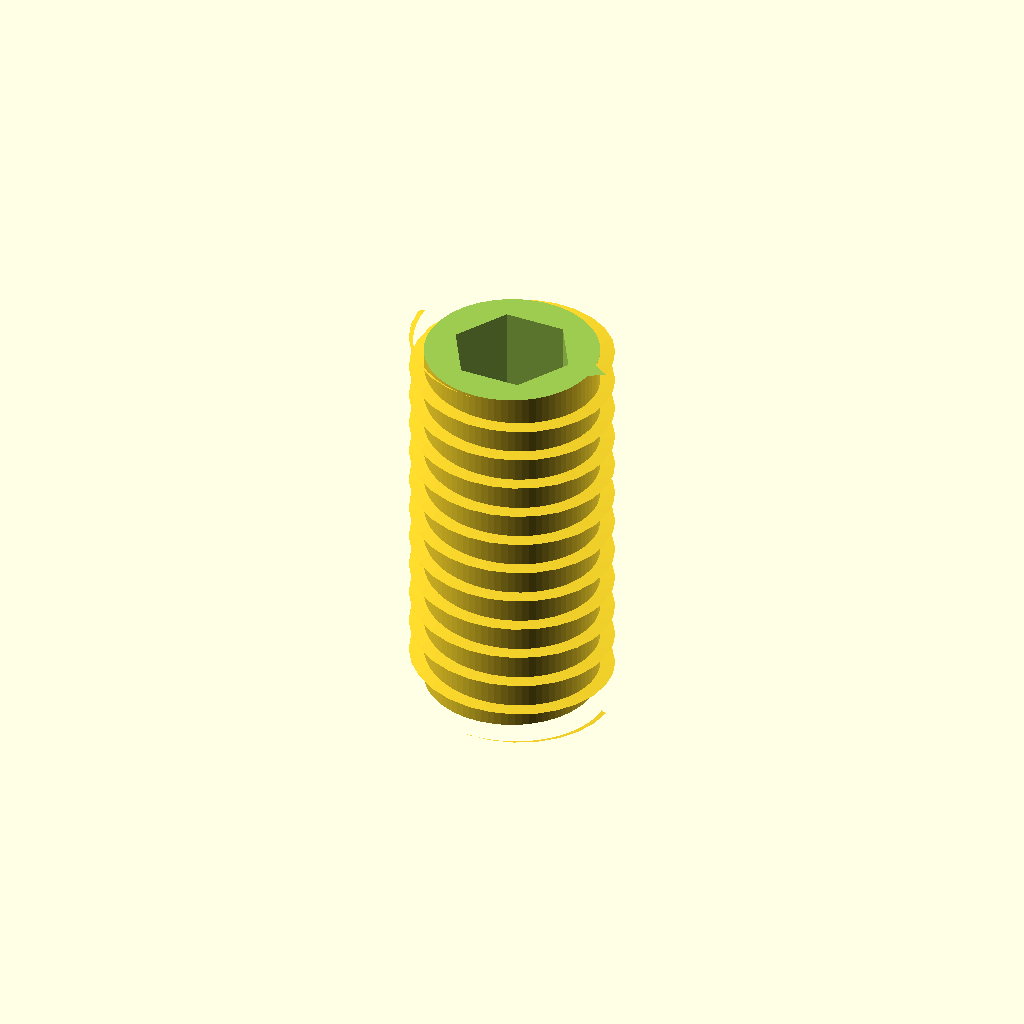
Cell 1: rendered with the file's own defaults.
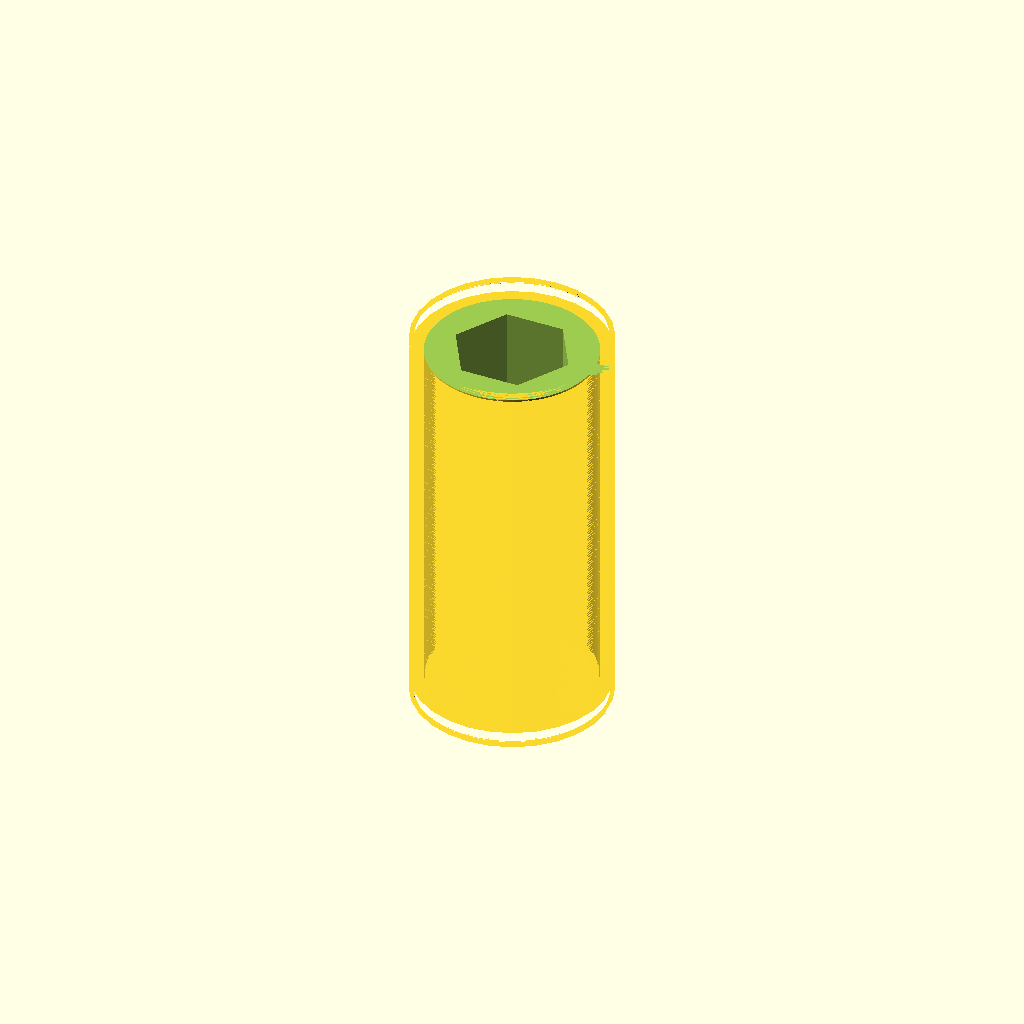
Cell 2 — pitch set to 0.05, the other parameters unchanged.
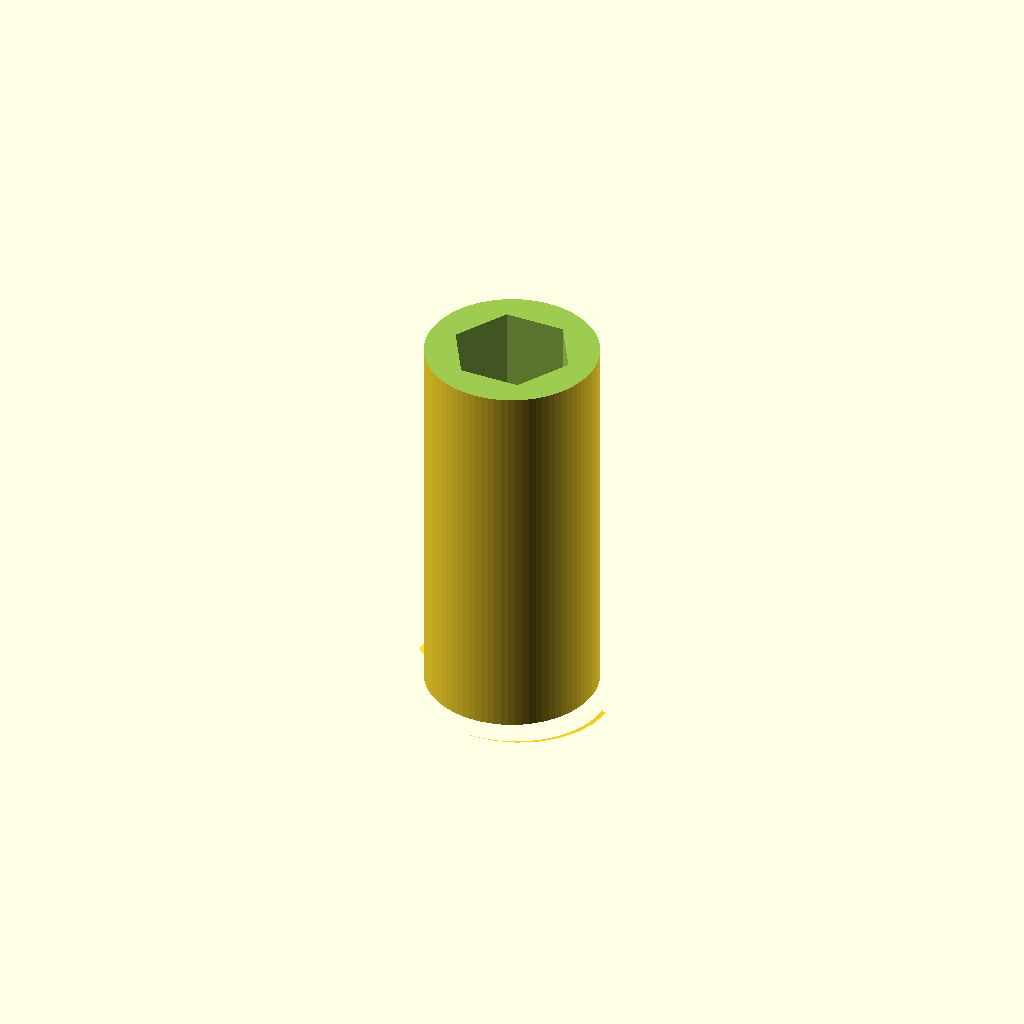
Cell 3: the same model with thread_length = 0.5.
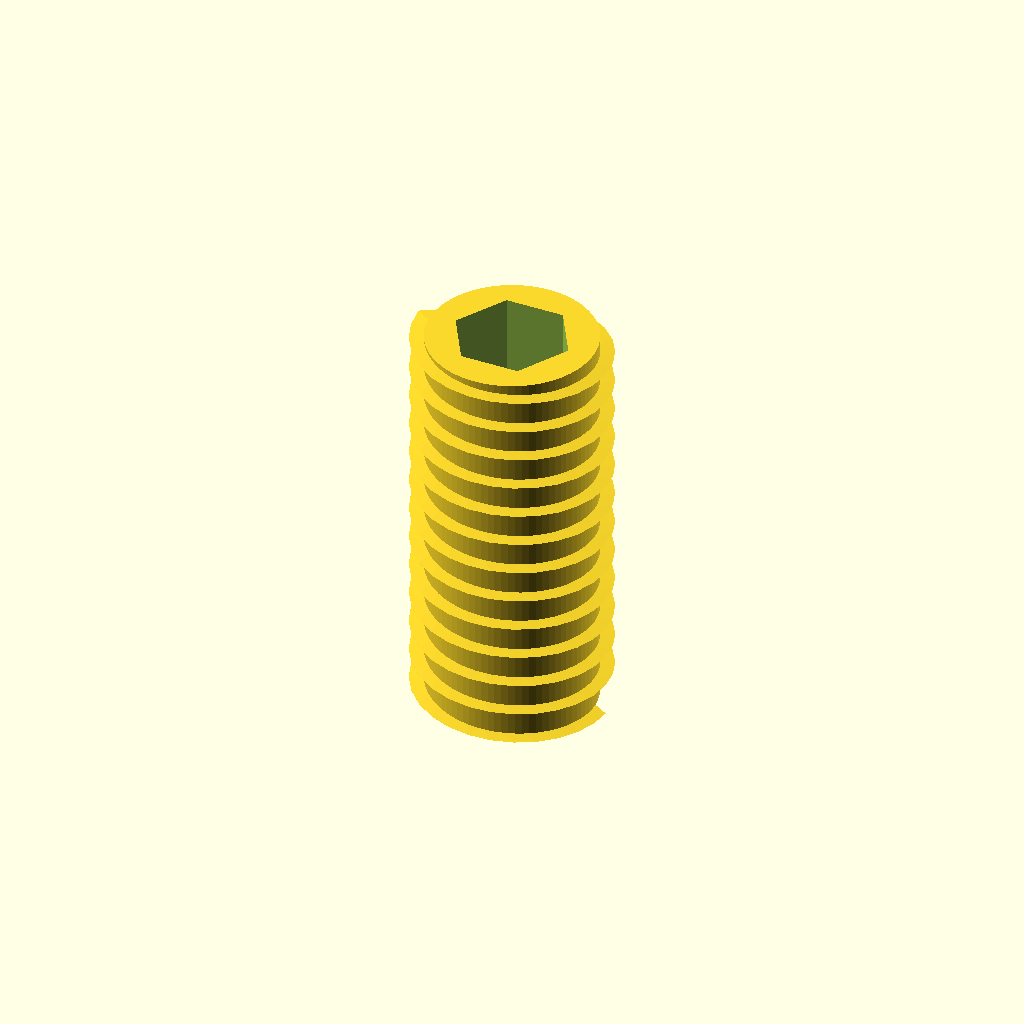
Cell 4: major_d = 0.1 (everything else at default).
All cells are drawn from one camera (rotation 55°, 0°, 25°, orthographic, colour scheme Cornfield), so only the parameter changes between them.
OpenSCAD source file results/nopscadlib/ablations/no_retrieval/scad/screw__M5_grub_screw.scad:
// M5 Grub (Set) Screw with internal hex socket and helical external thread
// One connected solid, no floating parts, no arbitrary translations.

// ---------- Parameters ----------
nom_d = 5.0;                 //[2.5:10.0:0.1]  // nominal thread diameter (M5 -> 5)
pitch = 0.8;                 //[0.4:1.6:0.05]  // M5 coarse = 0.8
length = 10.0;               //[5.0:20.0:0.5]  // overall length
thread_length = 10.0;        //[5.0:20.0:0.5]  // threaded length (typically full for grub)
major_d = 5.0;               //[2.5:10.0:0.1]
minor_d = 4.1;               //[2.0:8.2:0.1]   // approx for M5 external minor
socket_af = 2.5;             //[1.5:5.0:0.1]   // hex across flats (typical M5 set screw ~2.5)
socket_depth = 2.5;          //[1.0:6.0:0.1]
chamfer = 0.3;               //[0.1:1.0:0.05]
overlap = 0.2;               //[0.05:1.0:0.05]

// Tip style (cup point default)
cup_point_depth = 0.5;       //[0.1:1.0:0.05]
cup_point_d = 3.0;           //[1.5:4.8:0.1]

// Thread profile controls (simple triangular thread)
thread_depth = 0.35;         //[0.1:0.6:0.05]  // radial height of thread above minor radius
thread_profile_w = 0.45;     //[0.2:1.0:0.05]  // profile width (approx)
thread_slices_per_turn = 28; //[12:80:1]       // smoothness of helix

// Rendering quality
$fn = 80;

// ---------- Helpers ----------
function clamp(x, a, b) = x < a ? a : (x > b ? b : x);

major_r = major_d/2;
minor_r = minor_d/2;
thread_r = minor_r + thread_depth;

L = length;
Lt = clamp(thread_length, 0, L);

// Place thread centered on body, spanning Lt
thread_z0 = -L/2;
thread_z1 = thread_z0 + Lt;

// Hex socket radius from across-flats
hex_r = socket_af/(2*cos(30)); // circumradius for 6-gon

// ---------- Geometry Modules ----------
module hex_prism(h, r) {
    cylinder(h=h, r=r, center=true, $fn=6);
}

// Simple external helical thread using linear_extrude(twist=...)
module external_thread(z0, z1) {
    h = z1 - z0;
    turns = h / pitch;
    slices = max(12, ceil(abs(turns) * thread_slices_per_turn));

    // 2D triangular-ish profile located at radius ~minor_r
    // It extrudes along Z with twist to form a helix.
    translate([0,0,(z0+z1)/2])
        linear_extrude(height=h, center=true, twist=turns*360, slices=slices, convexity=10)
            polygon(points=[
                [minor_r - 0.02, -thread_profile_w/2],
                [thread_r,        0],
                [minor_r - 0.02,  thread_profile_w/2]
            ]);
}

// Main body cylinder (minor diameter) + thread union gives major diameter
module screw_body_with_thread() {
    union() {
        // Core at minor diameter for full length (grub screws are fully threaded)
        cylinder(h=L, r=minor_r, center=true);

        // External thread along Lt starting at bottom
        if (Lt > 0.01)
            external_thread(thread_z0, thread_z1);

        // Slight end chamfers (add material removal later via difference)
        // Keep as part of body; chamfers will be cut by subtractive cones.
    }
}

// Subtractive features: hex socket, end chamfers, cup point
module subtractive_features() {
    union() {
        // Internal hex socket from top end
        translate([0,0, L/2 - socket_depth/2])
            hex_prism(h=socket_depth + overlap, r=hex_r);

        // Top chamfer (remove a small cone frustum)
        translate([0,0, L/2 - chamfer/2])
            cylinder(h=chamfer + overlap, r1=major_r + 0.01, r2=max(0.01, major_r - chamfer), center=true);

        // Bottom chamfer (remove a small cone frustum)
        translate([0,0, -L/2 + chamfer/2])
            cylinder(h=chamfer + overlap, r1=max(0.01, major_r - chamfer), r2=major_r + 0.01, center=true);

        // Cup point: concave-ish dimple made by subtracting a cone
        // Positioned at bottom end, cutting inward.
        translate([0,0, -L/2 + cup_point_depth/2])
            cylinder(h=cup_point_depth + overlap, r1=cup_point_d/2, r2=0.01, center=true);
    }
}

// ---------- Assemble ----------
module complete_model() {
    difference() {
        screw_body_with_thread();
        subtractive_features();
    }
}

complete_model();
Customizer parameters (derived from the source; name, type, default, range or options):
nom_d: number, default 5, range 0.1 to 2.5, step 10
pitch: number, default 0.8, range 0.05 to 0.4, step 1.6
length: number, default 10, range 0.5 to 5, step 20
thread_length: number, default 10, range 0.5 to 5, step 20
major_d: number, default 5, range 0.1 to 2.5, step 10
minor_d: number, default 4.1, range 0.1 to 2, step 8.2
socket_af: number, default 2.5, range 0.1 to 1.5, step 5
socket_depth: number, default 2.5, range 0.1 to 1, step 6
chamfer: number, default 0.3, range 0.05 to 0.1, step 1
overlap: number, default 0.2, range 0.05 to 0.05, step 1
cup_point_depth: number, default 0.5, range 0.05 to 0.1, step 1
cup_point_d: number, default 3, range 0.1 to 1.5, step 4.8
thread_depth: number, default 0.35, range 0.05 to 0.1, step 0.6
thread_profile_w: number, default 0.45, range 0.05 to 0.2, step 1
thread_slices_per_turn: number, default 28, range 1 to 12, step 80
